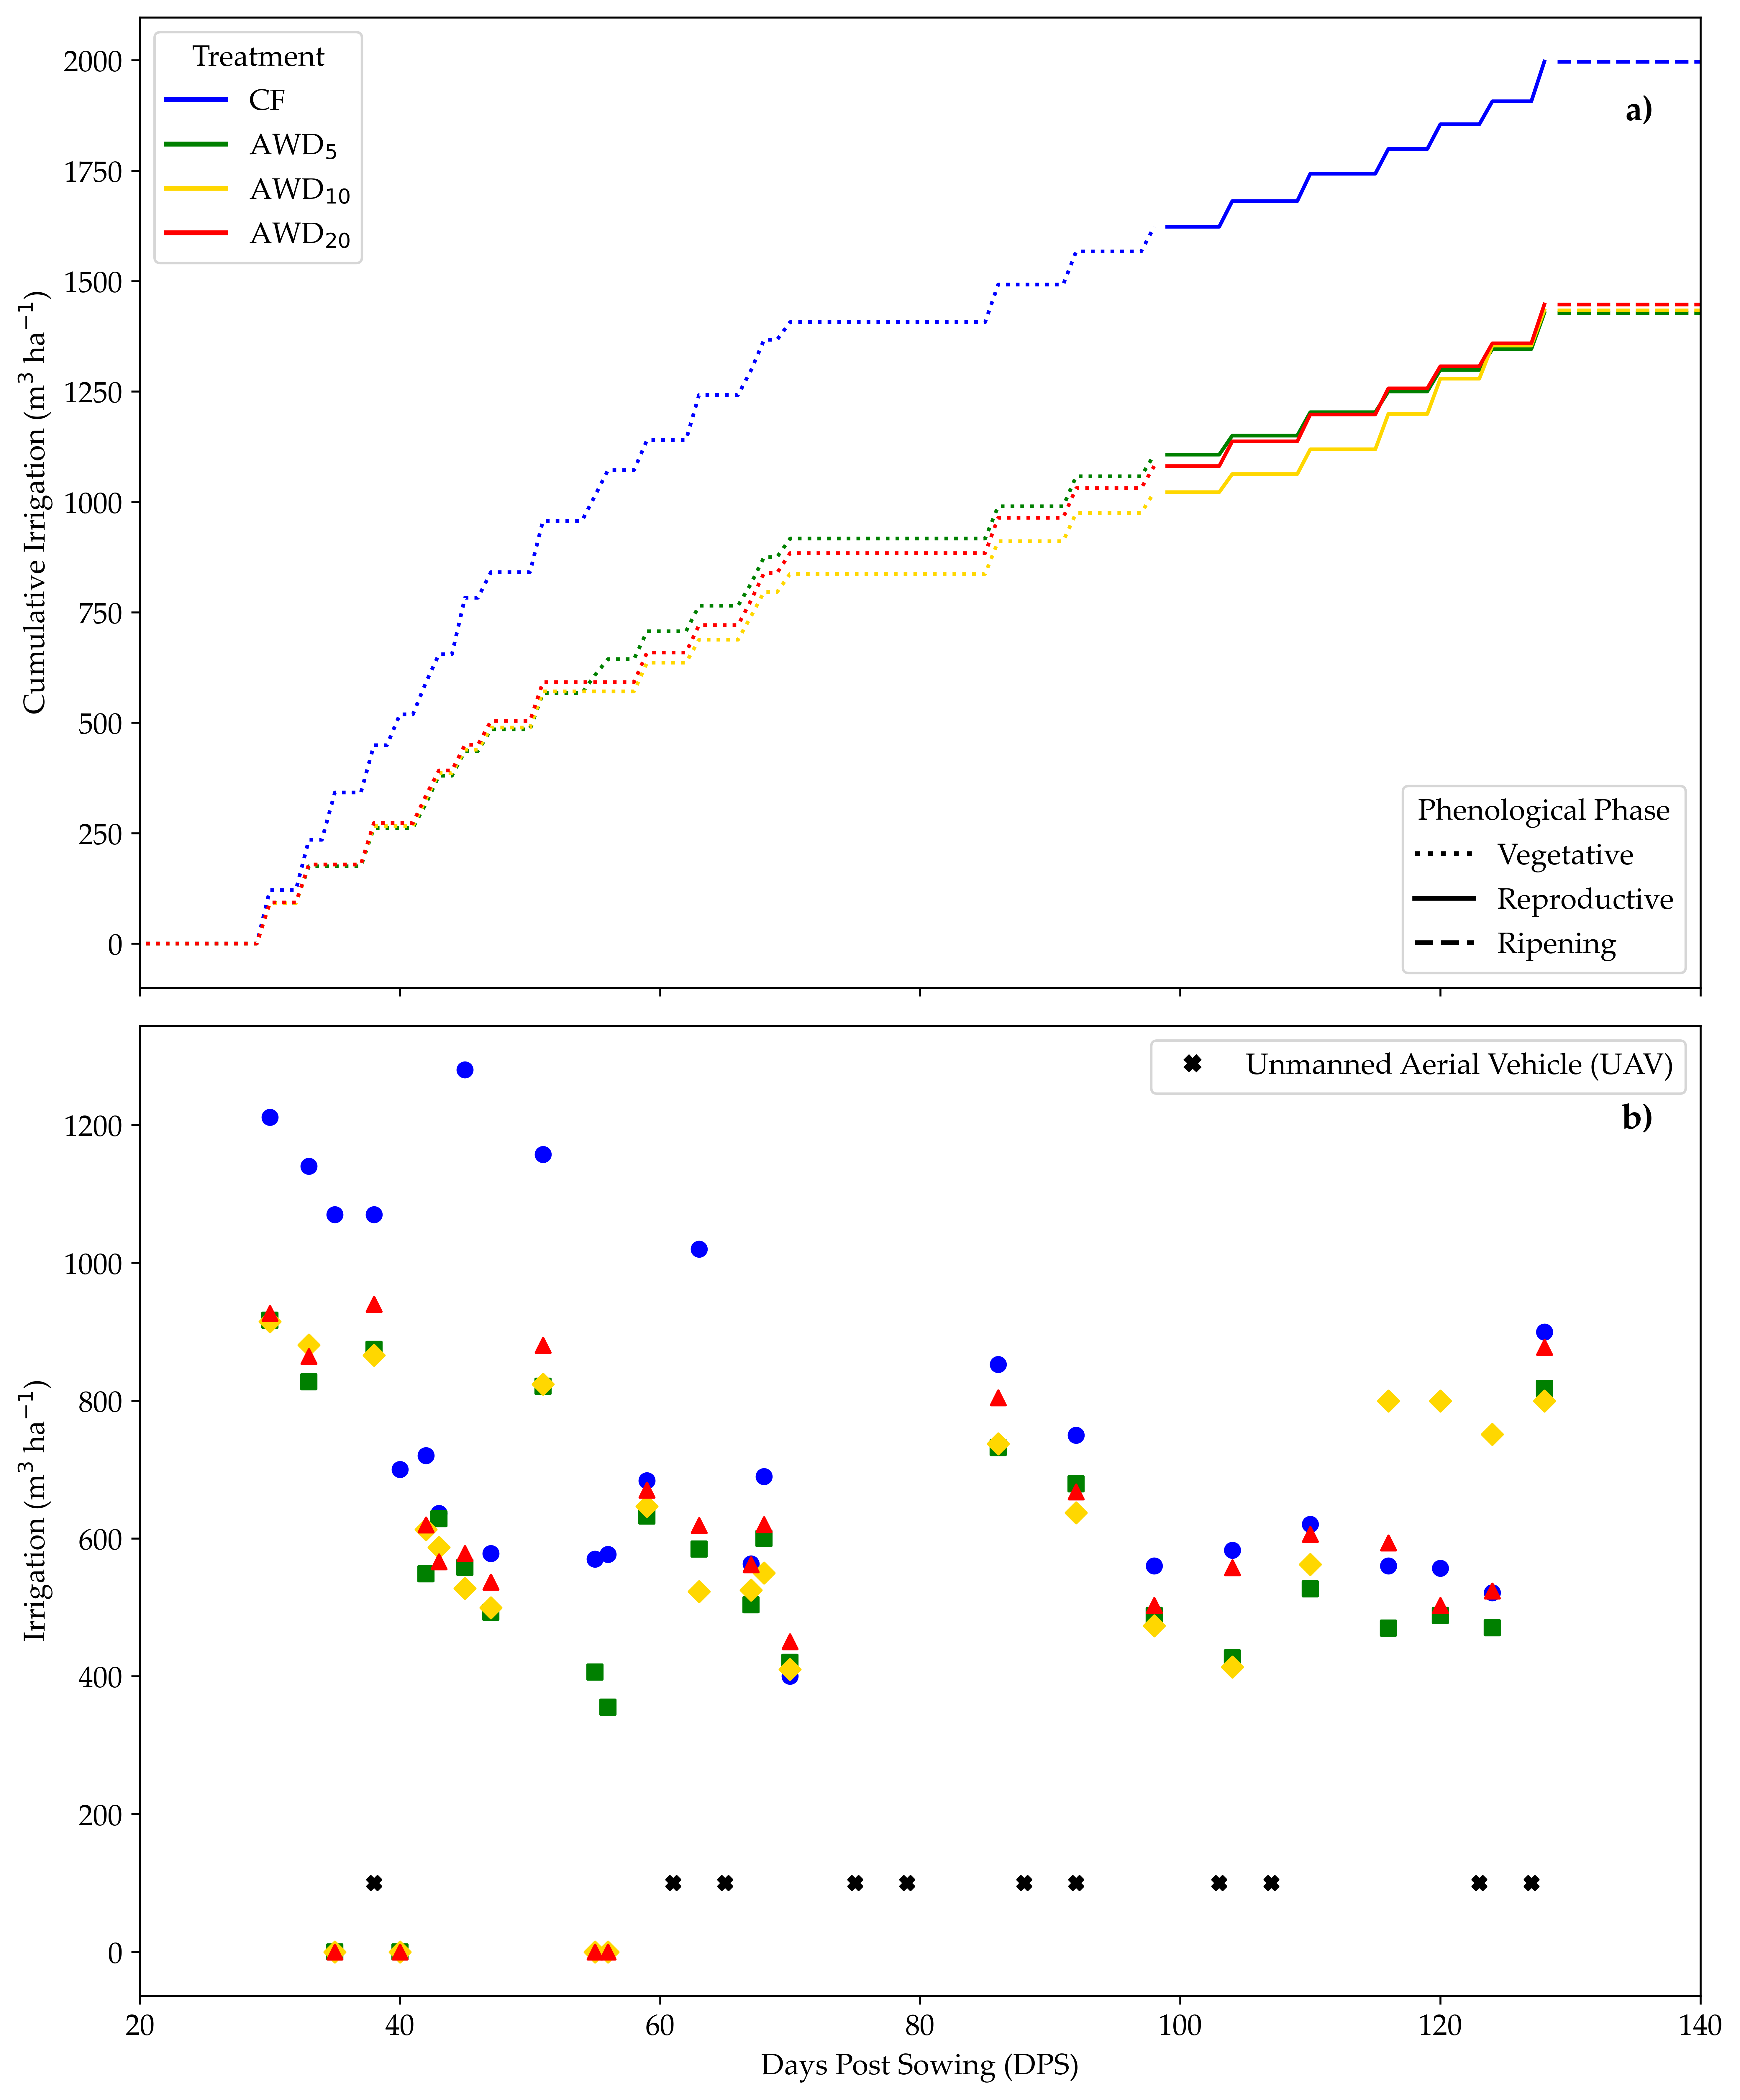

This figure's Python source:
# -*- coding: utf-8 -*-
"""
Created on Wed Sep  4 16:12:36 2024

@author: joluh
"""

import pandas as pd
import matplotlib.pyplot as plt
from matplotlib.lines import Line2D

# Configurar la fuente globalmente
plt.rcParams['font.family'] = 'Palatino Linotype'
plt.rcParams['font.size'] = 12

# Cargar el archivo Excel
file_path = 'Irrigation.xlsx'

# Cargar las hojas específicas
df_cumulative = pd.read_excel(file_path, sheet_name='Cumulative')
df_spot = pd.read_excel(file_path, sheet_name='Spot')

# Crear la figura y los subplots
fig, (ax1, ax2) = plt.subplots(2, 1, figsize=(10, 12), sharex=True)

# Ajustar el eje x en ambos subplots
ax1.set_xlim(20, 140)
ax2.set_xlim(20, 140)

# Graficar los datos de la hoja 'Cumulative'
dps_column = 'DPS'
phase_column = 'Phase'  # Columna con las fases fenológicas
irrigation_columns = ['CF', 'AWD5', 'AWD10', 'AWD20']  # Tratamientos específicos

colors = {
    'CF': 'blue',
    'AWD5': 'green',
    'AWD10': 'gold',
    'AWD20': 'red'
}

line_styles = {
    'Vegetative': 'dotted',
    'Reproductive': 'solid',
    'Ripening': 'dashed',
}

# Graficar las líneas para cada tratamiento y fase
for column in irrigation_columns:
    for phase, style in line_styles.items():
        phase_data = df_cumulative[df_cumulative[phase_column] == phase]
        ax1.plot(phase_data[dps_column], phase_data[column], color=colors[column], linestyle=style)

ax1.set_ylabel('Cumulative Irrigation (m$^{3}$ ha$^{-1}$)')

# Añadir el texto 'a)' en la esquina superior derecha del primer subplot
ax1.text(0.97, 0.92, 'a)', transform=ax1.transAxes, fontsize=14, fontweight='bold', va='top', ha='right')

# Crear leyendas para el gráfico 'Cumulative'
legend_labels = {
    'CF': 'CF',
    'AWD5': r'AWD$_{5}$',
    'AWD10': r'AWD$_{10}$',
    'AWD20': r'AWD$_{20}$'
}

# Primera leyenda (tratamientos)
handles_treatment = [Line2D([0], [0], color=colors[col], lw=2, label=legend_labels[col]) for col in irrigation_columns]

# Segunda leyenda (fases fenológicas)
handles_phase = [Line2D([0], [0], color='black', lw=2, linestyle=line_styles[phase], label=phase) for phase in line_styles]

# Añadir las dos leyendas al gráfico
legend1 = ax1.legend(handles=handles_treatment, title="Treatment", loc='upper left')
ax1.add_artist(legend1)  # Añadir la primera leyenda manualmente para que no se sobrescriba

legend2 = ax1.legend(handles=handles_phase, title="Phenological Phase", loc='lower right')

# Graficar los datos de la hoja 'Spot'
# Definir los estilos de línea y colores para cada tratamiento
phase_colors = {
    'CF': 'blue',
    'AWD5': 'green',
    'AWD10': 'gold',
    'AWD20': 'red'
}
phase_markers = {
    'CF': 'o',
    'AWD5': 's',
    'AWD10': 'D',
    'AWD20': '^'
}

# Filtrar por tratamientos y graficar solo puntos
for treatment, color in phase_colors.items():
    treatment_data = df_spot[['DPS', treatment]]
    ax2.scatter(treatment_data['DPS'], treatment_data[treatment], marker=phase_markers[treatment], color=color, label=treatment, s=35)

# Añadir los puntos específicos de la hoja 'Spot' con marcador negro
spot_points = [38, 61, 65, 75, 79, 88, 92, 103, 107, 123, 127, 147, 149]

# Iterar sobre los puntos específicos y colocarlos a 100 m³ ha⁻¹
for point in spot_points:
    ax2.scatter(point, 100, marker='X', color='black', s=30)  # Altura fija de 100 m³ ha⁻¹

# Añadir la leyenda de los puntos específicos
handles_spot = [Line2D([0], [0], marker='X', color='black', markersize=6, linestyle='None', label='Unmanned Aerial Vehicle (UAV)')]
ax2.legend(handles=handles_spot, loc='upper right')

ax2.set_xlabel('Days Post Sowing (DPS)')
ax2.set_ylabel('Irrigation (m$^{3}$ ha$^{-1}$)')

# Añadir el texto 'b)' en la esquina superior derecha del segundo subplot
ax2.text(0.97, 0.92, 'b)', transform=ax2.transAxes, fontsize=14, fontweight='bold', va='top', ha='right')

# Ajustar los márgenes y guardar la figura
plt.tight_layout(pad=1.0)
plt.savefig('Irrigation_Combined.png', dpi=600, bbox_inches='tight', pad_inches=0.1)
plt.show()
